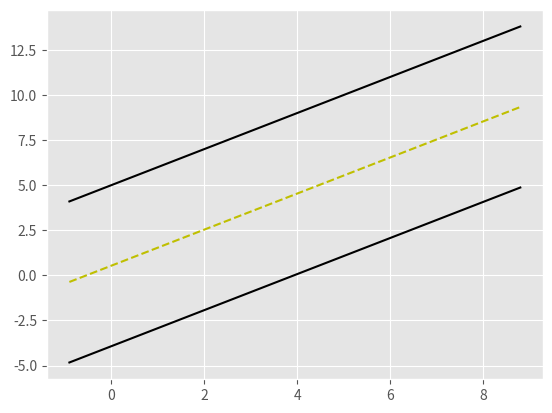

Recreate this plot in Python.
import matplotlib.pyplot as plt
from matplotlib import style
style.use('ggplot')

ax=plt.axes()
#ax.plot([1,2],[1,2],'k')
w=[0.224, -0.224]
b=0.11999999999914479

def hyperplane(x,w,b,v):
    return (-w[0]*x-b+v)/w[1]

min_feature_value=-1
max_feature_value=8
datarange=(min_feature_value*0.9,max_feature_value*1.1)
hyp_x_min=datarange[0]
hyp_x_max=datarange[1]


psv1=hyperplane(hyp_x_min,w,b,1)
psv2=hyperplane(hyp_x_max,w,b,1)
ax.plot([hyp_x_min,hyp_x_max],[psv1,psv2],'k')

nsv1=hyperplane(hyp_x_min,w,b,-1)
nsv2=hyperplane(hyp_x_max,w,b,-1)
ax.plot([hyp_x_min,hyp_x_max],[nsv1,nsv2],'k')

dsv1=hyperplane(hyp_x_min,w,b,0)
dsv2=hyperplane(hyp_x_max,w,b,0)
ax.plot([hyp_x_min,hyp_x_max],[dsv1,dsv2],'y--')

plt.show()
